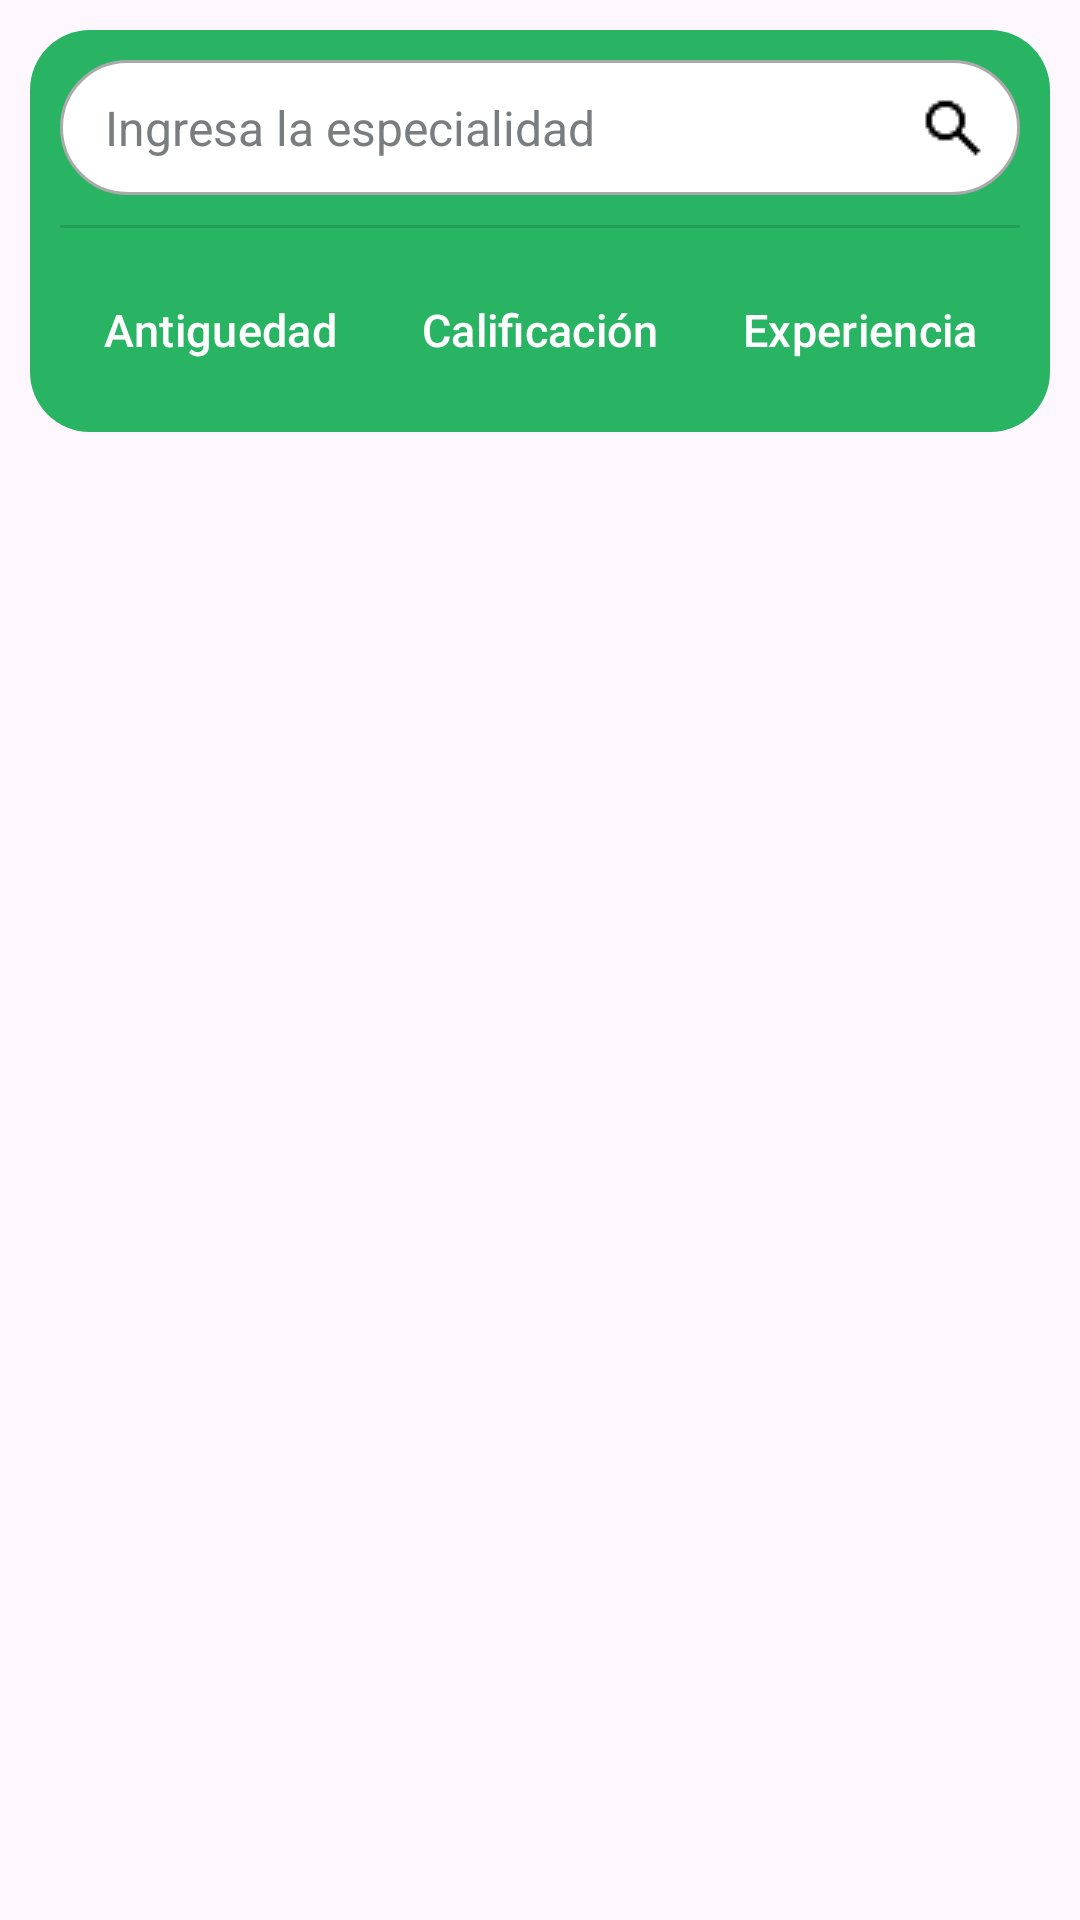

Here is an Android app screen rendered from its layout file. Give the layout XML and the strings, colors and styles it references.
<!-- AndroidManifest.xml: application theme Theme.S05Quezada -->
<!-- res/layout/fragment_navigate.xml -->
<?xml version="1.0" encoding="utf-8"?>
<FrameLayout xmlns:android="http://schemas.android.com/apk/res/android"
    xmlns:app="http://schemas.android.com/apk/res-auto"
    xmlns:tools="http://schemas.android.com/tools"
    android:layout_width="match_parent"
    android:layout_height="wrap_content"
    android:padding="10dp"
    tools:context=".NavigateFragment">

    <LinearLayout
        android:layout_width="match_parent"
        android:layout_height="wrap_content"
        android:background="@drawable/nav_bar"
        android:padding="10dp"
        android:orientation="vertical">

        <LinearLayout
            android:id="@+id/llBuscar"
            android:layout_width="match_parent"
            android:layout_height="wrap_content"
            android:padding="5dp"
            android:background="@drawable/item_linear_edittext"
            android:orientation="horizontal">

            
            <EditText
                android:id="@+id/etBuscar"
                android:layout_width="0dp"
                android:layout_height="35dp"
                android:layout_weight="1"
                android:hint="Ingresa la especialidad"
                android:textSize="16sp"
                android:background="@drawable/item_edittext"
                android:textColorHint="@color/text_color_search"
                android:singleLine="true"
                android:ellipsize="end"
                android:maxLines="1"
                android:textColor="@color/black"
                android:paddingStart="10dp"
                android:paddingEnd="10dp"/>

            
            <ImageButton
                android:layout_width="35dp"
                android:layout_height="35dp"
                android:background="?android:attr/selectableItemBackground"
                android:src="@drawable/buscar"
                app:tint="@color/black" />
        </LinearLayout>

        <View
            android:id="@+id/divider"
            android:layout_width="match_parent"
            android:layout_height="1dp"
            android:layout_marginVertical="10dp"
            android:background="?android:attr/listDivider" />

        <LinearLayout
            android:layout_width="match_parent"
            android:layout_height="wrap_content"
            android:layout_gravity="fill_horizontal"
            android:orientation="horizontal">

            <com.google.android.material.button.MaterialButton
                android:layout_width="0dp"
                android:layout_height="wrap_content"
                android:layout_weight="1"
                android:paddingVertical="10dp"
                android:text="Antiguedad"
                android:padding="0dp"
                android:background="@drawable/btn_navegacion_item"
                android:textSize="15sp"
                android:textColor="@color/white"/>

            <com.google.android.material.button.MaterialButton
                android:layout_width="0dp"
                android:layout_height="wrap_content"
                android:layout_weight="1"
                android:paddingVertical="10dp"
                android:text="Calificación"
                android:textSize="15sp"
                android:padding="0dp"
                android:background="@drawable/btn_navegacion_item"
                android:textColor="@color/white"/>

            <com.google.android.material.button.MaterialButton
                android:layout_width="0dp"
                android:layout_height="wrap_content"
                android:layout_weight="1"
                android:paddingVertical="10dp"
                android:text="Experiencia"
                android:padding="0dp"
                android:background="@drawable/btn_navegacion_item"
                android:textSize="15sp"
                android:textColor="@color/white"/>

        </LinearLayout>

    </LinearLayout>



</FrameLayout>
<!-- resources referenced by this layout -->
<resources>
  <color name="black">#FF000000</color>
  <color name="text_color_search">#797d7f</color>
  <color name="white">#FFFFFFFF</color>
  <!-- drawable buscar: png bitmap (drawable, 481 bytes) -->
  <!-- drawable item_linear_edittext (drawable) -->
  <?xml version="1.0" encoding="utf-8"?>
  <shape xmlns:android="http://schemas.android.com/apk/res/android">
      <solid android:color="@color/white" />
      <corners android:radius="40dp" />
      <stroke android:color="@android:color/darker_gray" android:width="1dp" />
  </shape>
  <!-- drawable nav_bar (drawable) -->
  <?xml version="1.0" encoding="utf-8"?>
  <shape xmlns:android="http://schemas.android.com/apk/res/android">
      <solid android:color="@color/fondo_background" />
      <corners android:radius="20dp" />
  </shape>
  <style name="Theme.S05Quezada" parent="Base.Theme.S05Quezada" />
  <color name="fondo_background">#28b463</color>
  <style name="Base.Theme.S05Quezada" parent="Theme.Material3.DayNight.NoActionBar">
          
          
      </style>
</resources>
